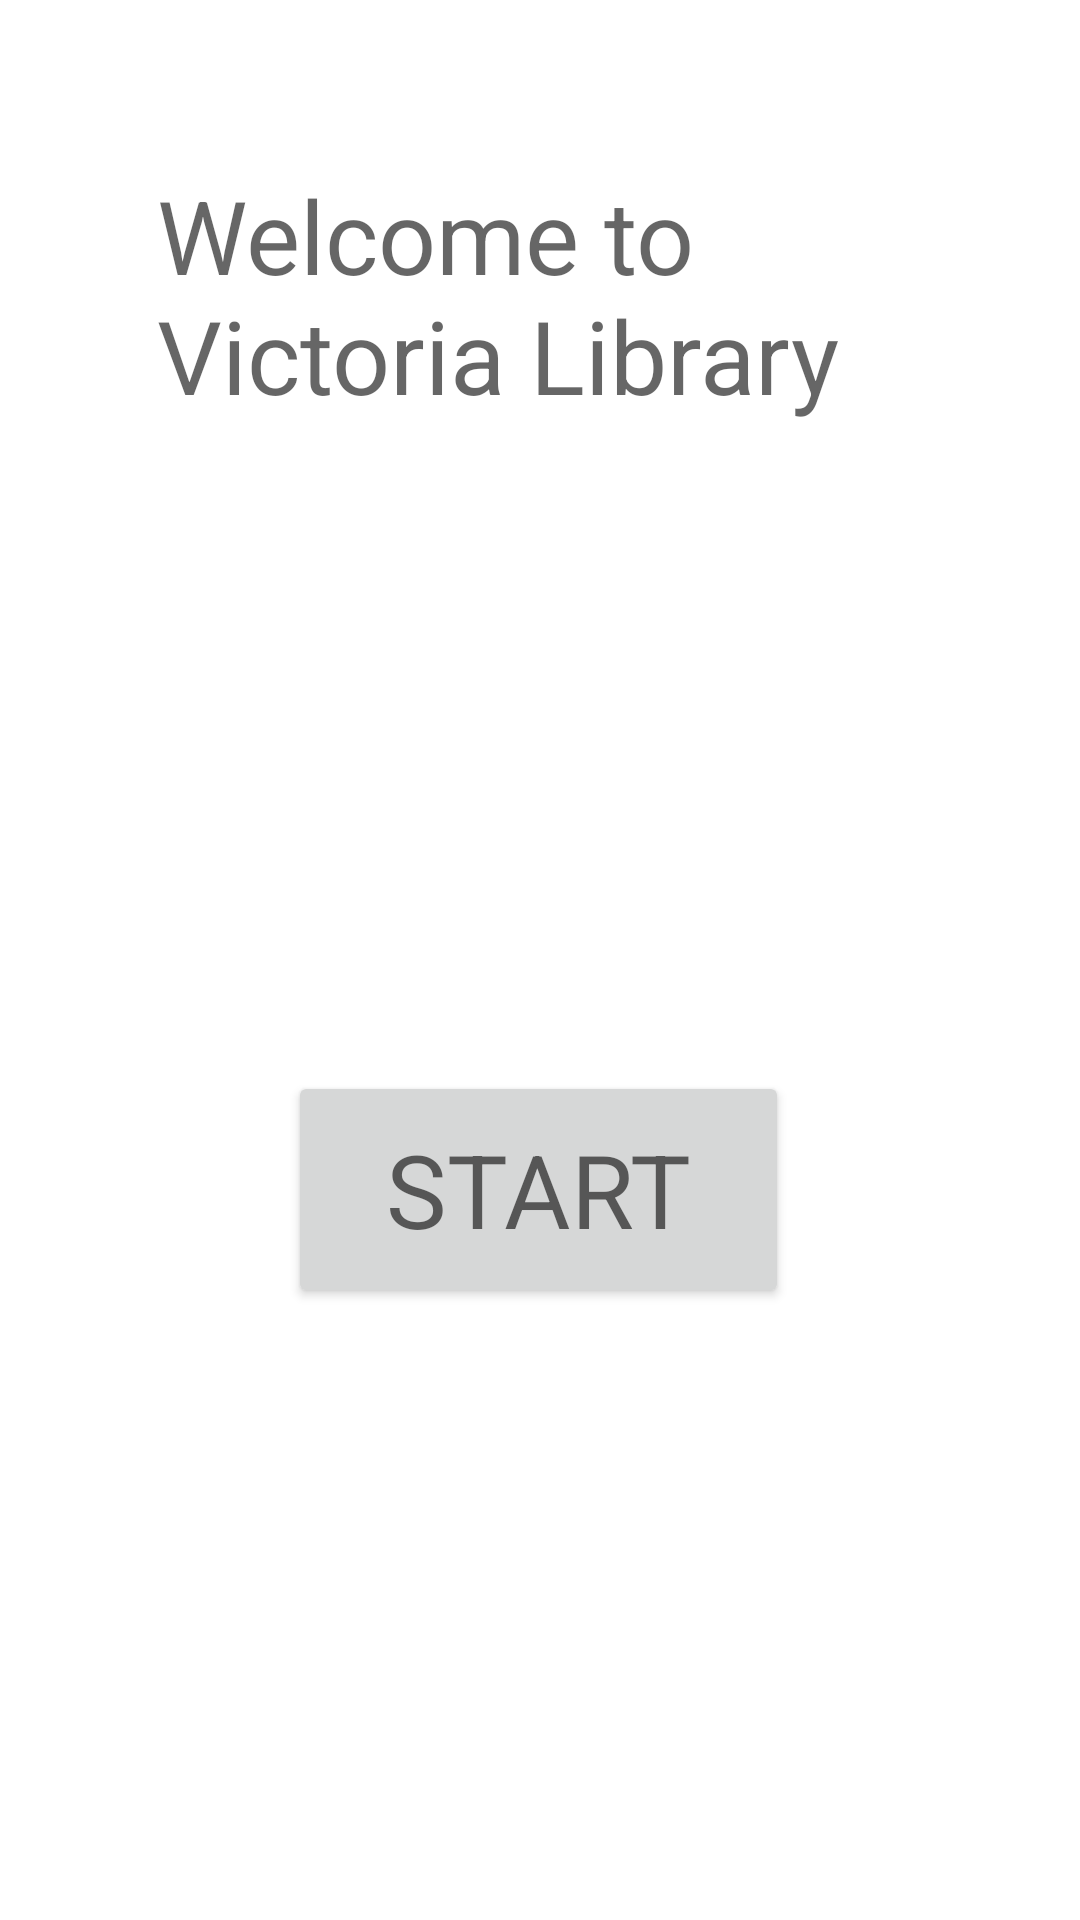

Here is an Android app screen rendered from its layout file. Give the layout XML and the strings, colors and styles it references.
<!-- AndroidManifest.xml: application theme Theme.Pg1 -->
<!-- res/layout/activity_main.xml -->
<?xml version="1.0" encoding="utf-8"?>
<androidx.constraintlayout.widget.ConstraintLayout xmlns:android="http://schemas.android.com/apk/res/android"
    xmlns:app="http://schemas.android.com/apk/res-auto"
    xmlns:tools="http://schemas.android.com/tools"
    android:layout_width="match_parent"
    android:layout_height="match_parent"
    tools:context=".MainActivity">

    <TextView
        android:id="@+id/textView"
        android:layout_width="255dp"
        android:layout_height="93dp"
        android:text="@string/welcome_to_victoria_library"
        android:textAppearance="@style/TextAppearance.AppCompat.Display1"
        app:layout_constraintBottom_toBottomOf="parent"
        app:layout_constraintEnd_toEndOf="parent"
        app:layout_constraintHorizontal_bias="0.498"
        app:layout_constraintStart_toStartOf="parent"
        app:layout_constraintTop_toTopOf="parent"
        app:layout_constraintVertical_bias="0.102" />

    <Button
        android:id="@+id/button"
        android:layout_width="167dp"
        android:layout_height="79dp"
        android:onClick="openActivity"
        android:text="@string/START"
        android:textAppearance="@style/TextAppearance.AppCompat.Display2"
        android:textSize="34sp"
        app:layout_constraintBottom_toBottomOf="parent"
        app:layout_constraintEnd_toEndOf="parent"
        app:layout_constraintHorizontal_bias="0.498"
        app:layout_constraintStart_toStartOf="parent"
        app:layout_constraintTop_toBottomOf="@+id/textView"
        app:layout_constraintVertical_bias="0.505" />
</androidx.constraintlayout.widget.ConstraintLayout>
<!-- resources referenced by this layout -->
<resources>
  <string name="START">START</string>
  <string name="welcome_to_victoria_library">Welcome to Victoria Library</string>
  <style name="Theme.Pg1" parent="Theme.MaterialComponents.DayNight.DarkActionBar">
          
          <item name="colorPrimary">@color/purple_500</item>
          <item name="colorPrimaryVariant">@color/purple_700</item>
          <item name="colorOnPrimary">@color/white</item>
          
          <item name="colorSecondary">@color/teal_200</item>
          <item name="colorSecondaryVariant">@color/teal_700</item>
          <item name="colorOnSecondary">@color/black</item>
          
          <item name="android:statusBarColor" tools:targetApi="l">?attr/colorPrimaryVariant</item>
          
      </style>
  <!-- not gathered from this repository: default colours our renderer supplied (Android Studio template values) -->
  <color name="purple_500">#FF6200EE</color>
  <color name="purple_700">#FF3700B3</color>
  <color name="teal_200">#FF03DAC5</color>
  <color name="teal_700">#FF018786</color>
  <color name="black">#FF000000</color>
  <color name="white">#FFFFFFFF</color>
</resources>
